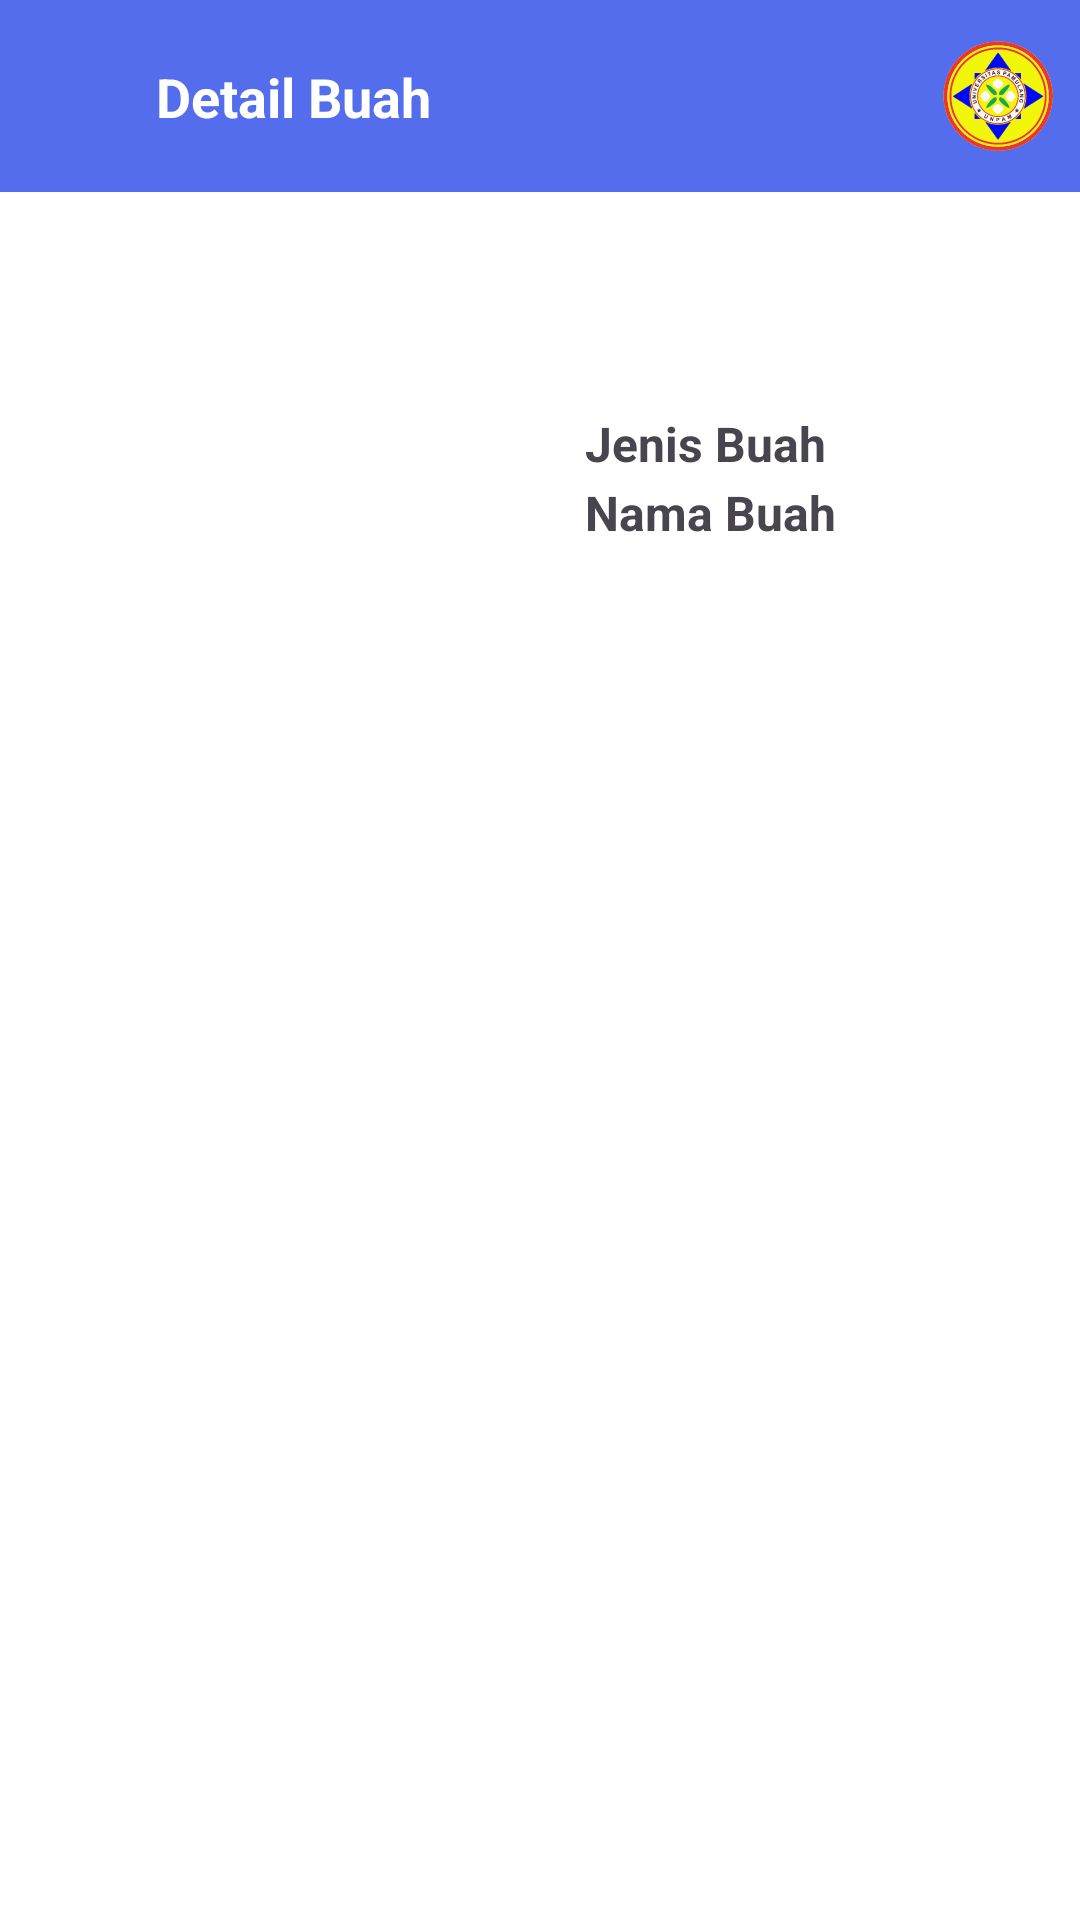

This screen was rendered from an Android layout file. Write that file and the resources it references.
<!-- AndroidManifest.xml: application theme AppTheme -->
<!-- res/layout/activity_detail_buah.xml -->
<RelativeLayout xmlns:android="http://schemas.android.com/apk/res/android"
    xmlns:app="http://schemas.android.com/apk/res-auto"
    xmlns:tools="http://schemas.android.com/tools"
    android:layout_width="match_parent"
    android:layout_height="match_parent">

    <androidx.appcompat.widget.Toolbar
        android:id="@+id/toolbar_de"
        android:layout_width="match_parent"
        android:layout_height="?attr/actionBarSize"
        android:background="@color/blue"
        android:elevation="4dp"
        android:theme="@style/ThemeOverlay.AppCompat.ActionBar">

        <ImageButton
            android:id="@+id/back_btn"
            android:layout_width="wrap_content"
            android:layout_height="wrap_content"
            android:layout_margin="10dp"
            android:background="@android:color/transparent"
            android:padding="5dp"
            android:src="@drawable/ic_back_white"/>

        <androidx.constraintlayout.widget.ConstraintLayout
            android:id="@+id/linearLayout"
            android:layout_width="match_parent"
            android:layout_height="match_parent"
            android:orientation="horizontal">

            
            
            

            <TextView
                android:id="@+id/text_title"
                android:layout_width="wrap_content"
                android:layout_height="wrap_content"
                android:layout_marginStart="16dp"
                android:gravity="start|center_vertical"
                android:text="Detail Buah"
                android:textColor="@color/white"
                android:textSize="18sp"
                android:textStyle="bold"
                app:layout_constraintBottom_toBottomOf="parent"
                app:layout_constraintStart_toStartOf="parent"
                app:layout_constraintTop_toTopOf="parent" />

            <ImageView
                android:id="@+id/image_logo"
                android:layout_width="47dp"
                android:layout_height="40dp"
                android:layout_marginEnd="4dp"
                android:src="@drawable/unpam"
                app:layout_constraintBottom_toBottomOf="parent"
                app:layout_constraintEnd_toEndOf="parent"
                app:layout_constraintTop_toTopOf="parent" />

        </androidx.constraintlayout.widget.ConstraintLayout>

    </androidx.appcompat.widget.Toolbar>

    <include
        android:id="@+id/card_view_detail"
        layout="@layout/item_detail_buah"
        android:layout_width="match_parent"
        android:layout_height="wrap_content"
        android:layout_below="@id/toolbar_de" />
</RelativeLayout>
<!-- res/layout/item_detail_buah.xml (included above) -->
<?xml version="1.0" encoding="utf-8"?>
<ScrollView xmlns:android="http://schemas.android.com/apk/res/android"
    xmlns:app="http://schemas.android.com/apk/res-auto"
    android:layout_width="match_parent"
    android:layout_height="match_parent"
    xmlns:tools="http://schemas.android.com/tools">

    <LinearLayout
        android:layout_width="match_parent"
        android:layout_height="wrap_content"
        android:orientation="horizontal"
        android:padding="8dp">

        <ImageView
            android:id="@+id/img_item_photo"
            android:layout_width="171dp"
            android:layout_height="200dp"
            android:scaleType="centerCrop"
            tools:src="@tools:sample/avatars" />

        <androidx.constraintlayout.widget.ConstraintLayout
            android:id="@+id/linearLayout2"
            android:layout_width="0dp"
            android:layout_height="199dp"
            android:layout_marginStart="8dp"
            android:layout_weight="1">

            <TextView
                android:id="@+id/tv_item_name"
                android:layout_width="0dp"
                android:layout_height="wrap_content"
                android:layout_marginTop="88dp"
                android:textSize="16sp"
                android:textStyle="bold"
                app:layout_constraintEnd_toEndOf="@+id/tv_item_jenis"
                app:layout_constraintHorizontal_bias="0.0"
                app:layout_constraintStart_toStartOf="@+id/tv_item_jenis"
                app:layout_constraintTop_toTopOf="parent"
                tools:text="Nama Buah" />

            <TextView
                android:id="@+id/tv_item_jenis"
                android:layout_width="200dp"
                android:layout_height="23dp"
                android:layout_marginStart="8dp"
                android:textSize="16sp"
                android:textStyle="bold"
                app:layout_constraintBottom_toTopOf="@+id/tv_item_name"
                app:layout_constraintStart_toStartOf="parent"
                tools:text="Jenis Buah" />
        </androidx.constraintlayout.widget.ConstraintLayout>
    </LinearLayout>
</ScrollView>
<!-- resources referenced by this layout -->
<resources>
  <color name="blue">#FF536DED</color>
  <color name="white">#FFFFFFFF</color>
  <!-- drawable unpam: vector/xml drawable (drawable, 127951 chars, omitted) -->
  <style name="AppTheme" parent="Theme.Material3.Light.NoActionBar">
          <item name="android:windowBackground">@color/white</item>
          <item name="android:statusBarColor">@color/white</item>
          <item name="colorPrimary">@color/colorPrimary</item>
          <item name="colorPrimaryDark">@color/colorPrimaryDark</item>
          <item name="colorAccent">@color/colorAccent</item>
      </style>
  <color name="colorPrimary">#6200EE</color>
  <color name="colorPrimaryDark">#4263EB</color>
  <color name="colorAccent">#03DAC5</color>
</resources>
